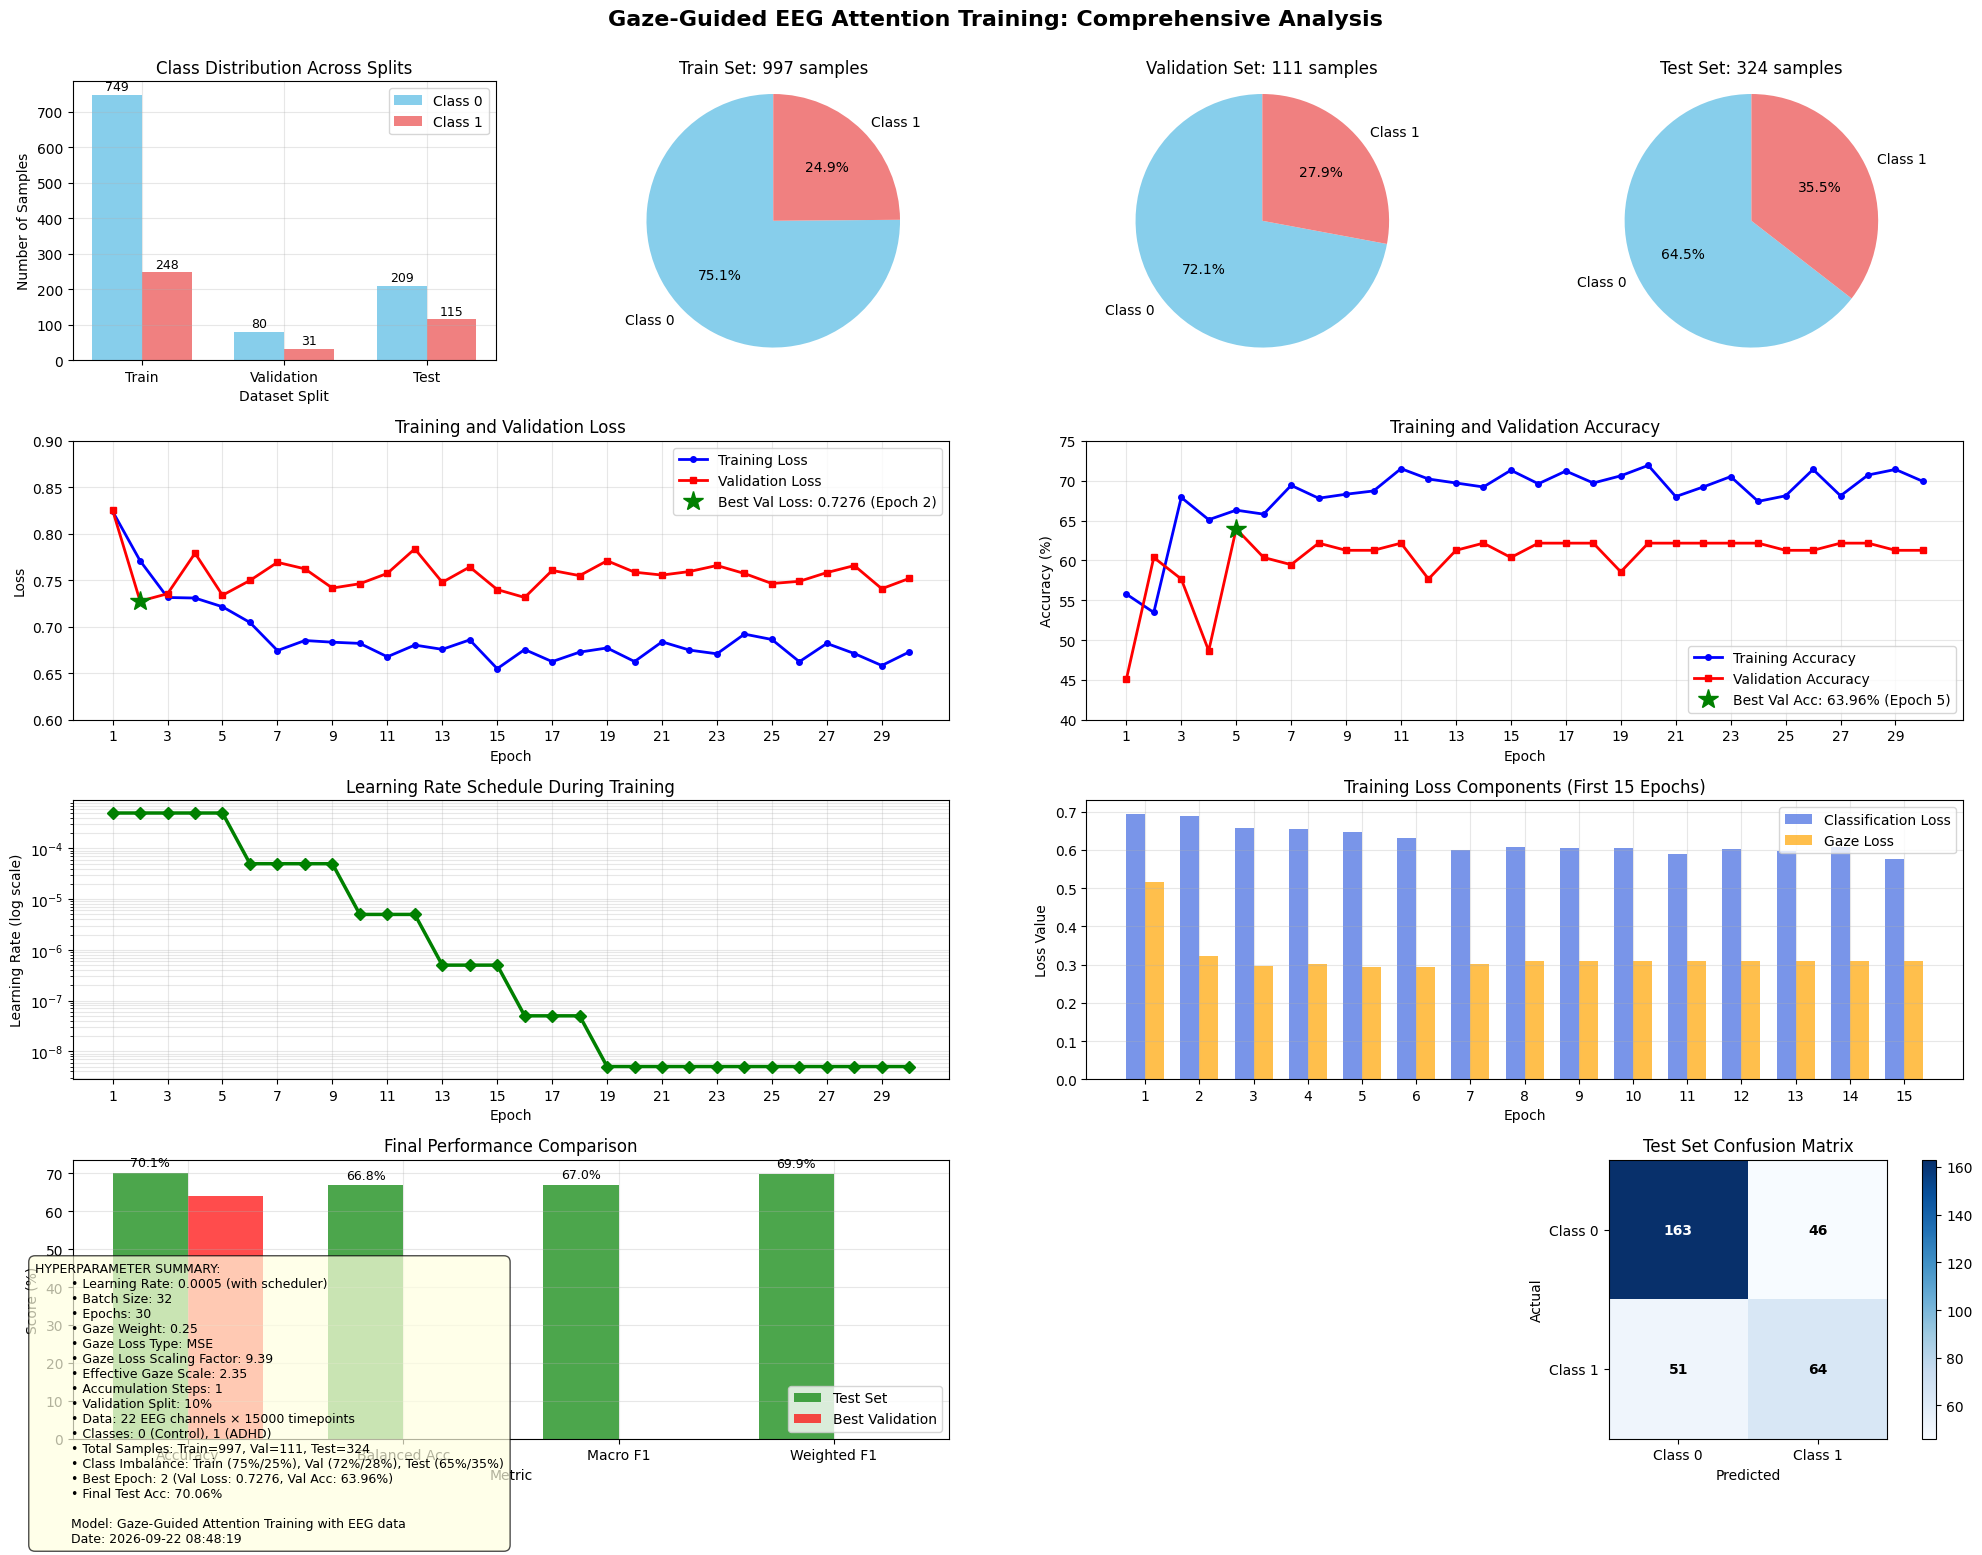

Here is the Python script that generated this plot:
import matplotlib.pyplot as plt
import numpy as np
import seaborn as sns
from datetime import datetime

# Set style
plt.style.use('default')
sns.set_palette("husl")

# Create figure
fig = plt.figure(figsize=(20, 16))

# 1. Dataset Distribution
ax1 = plt.subplot(4, 4, 1)
splits = ['Train', 'Validation', 'Test']
class_0 = [749, 80, 209]
class_1 = [248, 31, 115]

x = np.arange(len(splits))
width = 0.35

bars1 = ax1.bar(x - width/2, class_0, width, label='Class 0', color='skyblue')
bars2 = ax1.bar(x + width/2, class_1, width, label='Class 1', color='lightcoral')

ax1.set_xlabel('Dataset Split')
ax1.set_ylabel('Number of Samples')
ax1.set_title('Class Distribution Across Splits')
ax1.set_xticks(x)
ax1.set_xticklabels(splits)
ax1.legend()
ax1.grid(True, alpha=0.3)

# Add value labels
for bar in bars1 + bars2:
    height = bar.get_height()
    ax1.text(bar.get_x() + bar.get_width()/2., height + 5,
            f'{int(height)}', ha='center', va='bottom', fontsize=9)

# Calculate percentages
train_total = class_0[0] + class_1[0]
val_total = class_0[1] + class_1[1]
test_total = class_0[2] + class_1[2]

train_pct_0 = (class_0[0]/train_total)*100
train_pct_1 = (class_1[0]/train_total)*100
val_pct_0 = (class_0[1]/val_total)*100
val_pct_1 = (class_1[1]/val_total)*100
test_pct_0 = (class_0[2]/test_total)*100
test_pct_1 = (class_1[2]/test_total)*100

# 2. Class Balance Pie Charts
ax2 = plt.subplot(4, 4, 2)
train_sizes = [class_0[0], class_1[0]]
colors = ['skyblue', 'lightcoral']
wedges, texts, autotexts = ax2.pie(train_sizes, labels=['Class 0', 'Class 1'], 
                                   autopct='%1.1f%%', colors=colors,
                                   startangle=90)
ax2.set_title(f'Train Set: {train_total} samples')
ax2.axis('equal')

ax3 = plt.subplot(4, 4, 3)
val_sizes = [class_0[1], class_1[1]]
wedges, texts, autotexts = ax3.pie(val_sizes, labels=['Class 0', 'Class 1'], 
                                   autopct='%1.1f%%', colors=colors,
                                   startangle=90)
ax3.set_title(f'Validation Set: {val_total} samples')
ax3.axis('equal')

ax4 = plt.subplot(4, 4, 4)
test_sizes = [class_0[2], class_1[2]]
wedges, texts, autotexts = ax4.pie(test_sizes, labels=['Class 0', 'Class 1'], 
                                   autopct='%1.1f%%', colors=colors,
                                   startangle=90)
ax4.set_title(f'Test Set: {test_total} samples')
ax4.axis('equal')

# Training statistics from logs
epochs = list(range(1, 31))
train_loss = [0.8242, 0.7710, 0.7315, 0.7309, 0.7215, 0.7046, 0.6744, 0.6852, 0.6834, 
              0.6821, 0.6677, 0.6803, 0.6757, 0.6859, 0.6549, 0.6755, 0.6625, 0.6727,
              0.6772, 0.6626, 0.6838, 0.6749, 0.6709, 0.6921, 0.6863, 0.6624, 0.6821,
              0.6712, 0.6583, 0.6729]

val_loss = [0.8254, 0.7276, 0.7355, 0.7791, 0.7339, 0.7498, 0.7693, 0.7623, 0.7416,
            0.7463, 0.7574, 0.7838, 0.7478, 0.7643, 0.7400, 0.7315, 0.7606, 0.7550,
            0.7710, 0.7587, 0.7556, 0.7594, 0.7659, 0.7573, 0.7465, 0.7489, 0.7583,
            0.7658, 0.7409, 0.7520]

train_acc = [55.77, 53.46, 67.90, 65.10, 66.30, 65.80, 69.41, 67.80, 68.30, 68.71,
             71.51, 70.21, 69.71, 69.21, 71.31, 69.61, 71.21, 69.71, 70.61, 71.92,
             68.00, 69.21, 70.51, 67.40, 68.10, 71.41, 68.10, 70.71, 71.41, 69.91]

val_acc = [45.05, 60.36, 57.66, 48.65, 63.96, 60.36, 59.46, 62.16, 61.26, 61.26,
           62.16, 57.66, 61.26, 62.16, 60.36, 62.16, 62.16, 62.16, 58.56, 62.16,
           62.16, 62.16, 62.16, 62.16, 61.26, 61.26, 62.16, 62.16, 61.26, 61.26]

# 3. Loss Curves
ax5 = plt.subplot(4, 2, 3)
ax5.plot(epochs, train_loss, 'b-', linewidth=2, label='Training Loss', marker='o', markersize=4)
ax5.plot(epochs, val_loss, 'r-', linewidth=2, label='Validation Loss', marker='s', markersize=4)
ax5.set_xlabel('Epoch')
ax5.set_ylabel('Loss')
ax5.set_title('Training and Validation Loss')
ax5.grid(True, alpha=0.3)
ax5.legend()
ax5.set_xticks(range(1, 31, 2))
ax5.set_ylim(0.6, 0.9)

# Mark best validation loss
best_val_loss_epoch = epochs[val_loss.index(min(val_loss))]
best_val_loss = min(val_loss)
ax5.plot(best_val_loss_epoch, best_val_loss, 'g*', markersize=15, 
         label=f'Best Val Loss: {best_val_loss:.4f} (Epoch {best_val_loss_epoch})')
ax5.legend()

# 4. Accuracy Curves
ax6 = plt.subplot(4, 2, 4)
ax6.plot(epochs, train_acc, 'b-', linewidth=2, label='Training Accuracy', marker='o', markersize=4)
ax6.plot(epochs, val_acc, 'r-', linewidth=2, label='Validation Accuracy', marker='s', markersize=4)
ax6.set_xlabel('Epoch')
ax6.set_ylabel('Accuracy (%)')
ax6.set_title('Training and Validation Accuracy')
ax6.grid(True, alpha=0.3)
ax6.legend()
ax6.set_xticks(range(1, 31, 2))
ax6.set_ylim(40, 75)

# Mark best validation accuracy
best_val_acc = max(val_acc)
best_val_acc_epoch = epochs[val_acc.index(best_val_acc)]
ax6.plot(best_val_acc_epoch, best_val_acc, 'g*', markersize=15,
        label=f'Best Val Acc: {best_val_acc:.2f}% (Epoch {best_val_acc_epoch})')
ax6.legend()

# 5. Learning Rate Schedule
learning_rates = [0.0005] * 5 + [5e-05] * 4 + [5e-06] * 3 + [5e-07] * 3 + [5e-08] * 3 + [5e-09] * 12
ax7 = plt.subplot(4, 2, 5)
ax7.semilogy(epochs, learning_rates, 'g-', linewidth=2.5, marker='D', markersize=6)
ax7.set_xlabel('Epoch')
ax7.set_ylabel('Learning Rate (log scale)')
ax7.set_title('Learning Rate Schedule During Training')
ax7.grid(True, alpha=0.3, which='both')
ax7.set_xticks(range(1, 31, 2))

# 6. Loss Components
epochs_short = epochs[:15]  # First 15 epochs for clarity
train_cls_loss = [0.6952, 0.6901, 0.6576, 0.6555, 0.6478, 0.6309, 0.5992, 0.6080, 
                  0.6063, 0.6048, 0.5904, 0.6029, 0.5981, 0.6083, 0.5774]
train_gaze_loss = [0.5158, 0.3233, 0.2957, 0.3015, 0.2947, 0.2949, 0.3008, 0.3089,
                   0.3085, 0.3090, 0.3093, 0.3095, 0.3104, 0.3104, 0.3100]

ax8 = plt.subplot(4, 2, 6)
x_pos = np.arange(len(epochs_short))
width = 0.35
bars_cls = ax8.bar(x_pos - width/2, train_cls_loss, width, label='Classification Loss', 
                   color='royalblue', alpha=0.7)
bars_gaze = ax8.bar(x_pos + width/2, train_gaze_loss, width, label='Gaze Loss', 
                    color='orange', alpha=0.7)
ax8.set_xlabel('Epoch')
ax8.set_ylabel('Loss Value')
ax8.set_title('Training Loss Components (First 15 Epochs)')
ax8.set_xticks(x_pos)
ax8.set_xticklabels(epochs_short)
ax8.legend()
ax8.grid(True, alpha=0.3)

# 7. Final Performance Comparison
ax9 = plt.subplot(4, 2, 7)
metrics = ['Accuracy', 'Balanced Acc', 'Macro F1', 'Weighted F1']
test_scores = [70.06, 66.82, 66.98, 69.91]  # From final test results
val_scores_best = [63.96, None, None, None]  # Best validation accuracy

x_pos = np.arange(len(metrics))
width = 0.35
bars_test = ax9.bar(x_pos - width/2, test_scores, width, label='Test Set', 
                    color='green', alpha=0.7)
bars_val = ax9.bar(x_pos + width/2, [val_scores_best[0], 0, 0, 0], width, 
                   label='Best Validation', color='red', alpha=0.7)
ax9.set_xlabel('Metric')
ax9.set_ylabel('Score (%)')
ax9.set_title('Final Performance Comparison')
ax9.set_xticks(x_pos)
ax9.set_xticklabels(metrics)
ax9.legend()
ax9.grid(True, alpha=0.3)

# Add value labels
for bar in bars_test:
    height = bar.get_height()
    ax9.text(bar.get_x() + bar.get_width()/2., height + 1,
            f'{height:.1f}%', ha='center', va='bottom', fontsize=9)

# 8. Confusion Matrix Visualization (simplified)
ax10 = plt.subplot(4, 2, 8)
# From final test classification report
cm_data = np.array([[163, 46],   # TP for class 0, FN for class 0
                    [51, 64]])   # FP for class 1, TP for class 1

im = ax10.imshow(cm_data, cmap='Blues', interpolation='nearest')
ax10.set_title('Test Set Confusion Matrix')
ax10.set_xlabel('Predicted')
ax10.set_ylabel('Actual')
ax10.set_xticks([0, 1])
ax10.set_yticks([0, 1])
ax10.set_xticklabels(['Class 0', 'Class 1'])
ax10.set_yticklabels(['Class 0', 'Class 1'])

# Add text annotations
thresh = cm_data.max() / 2.
for i in range(2):
    for j in range(2):
        ax10.text(j, i, f'{cm_data[i, j]}',
                 ha="center", va="center",
                 color="white" if cm_data[i, j] > thresh else "black",
                 fontweight='bold')

plt.colorbar(im, ax=ax10, fraction=0.046, pad=0.04)

# Add hyperparameter summary
fig.text(0.02, 0.02, 
         f"""HYPERPARAMETER SUMMARY:
         • Learning Rate: 0.0005 (with scheduler)
         • Batch Size: 32
         • Epochs: 30
         • Gaze Weight: 0.25
         • Gaze Loss Type: MSE
         • Gaze Loss Scaling Factor: 9.39
         • Effective Gaze Scale: 2.35
         • Accumulation Steps: 1
         • Validation Split: 10%
         • Data: 22 EEG channels × 15000 timepoints
         • Classes: 0 (Control), 1 (ADHD)
         • Total Samples: Train=997, Val=111, Test=324
         • Class Imbalance: Train (75%/25%), Val (72%/28%), Test (65%/35%)
         • Best Epoch: {best_val_loss_epoch} (Val Loss: {best_val_loss:.4f}, Val Acc: {best_val_acc:.2f}%)
         • Final Test Acc: 70.06%
         
         Model: Gaze-Guided Attention Training with EEG data
         Date: {datetime.now().strftime('%Y-%m-%d %H:%M:%S')}""",
         fontsize=9, bbox=dict(boxstyle="round,pad=0.5", facecolor="lightyellow", alpha=0.7),
         verticalalignment='bottom')

plt.suptitle('Gaze-Guided EEG Attention Training: Comprehensive Analysis', 
             fontsize=16, fontweight='bold', y=0.98)
plt.tight_layout(rect=[0, 0.05, 1, 0.98])
plt.show()